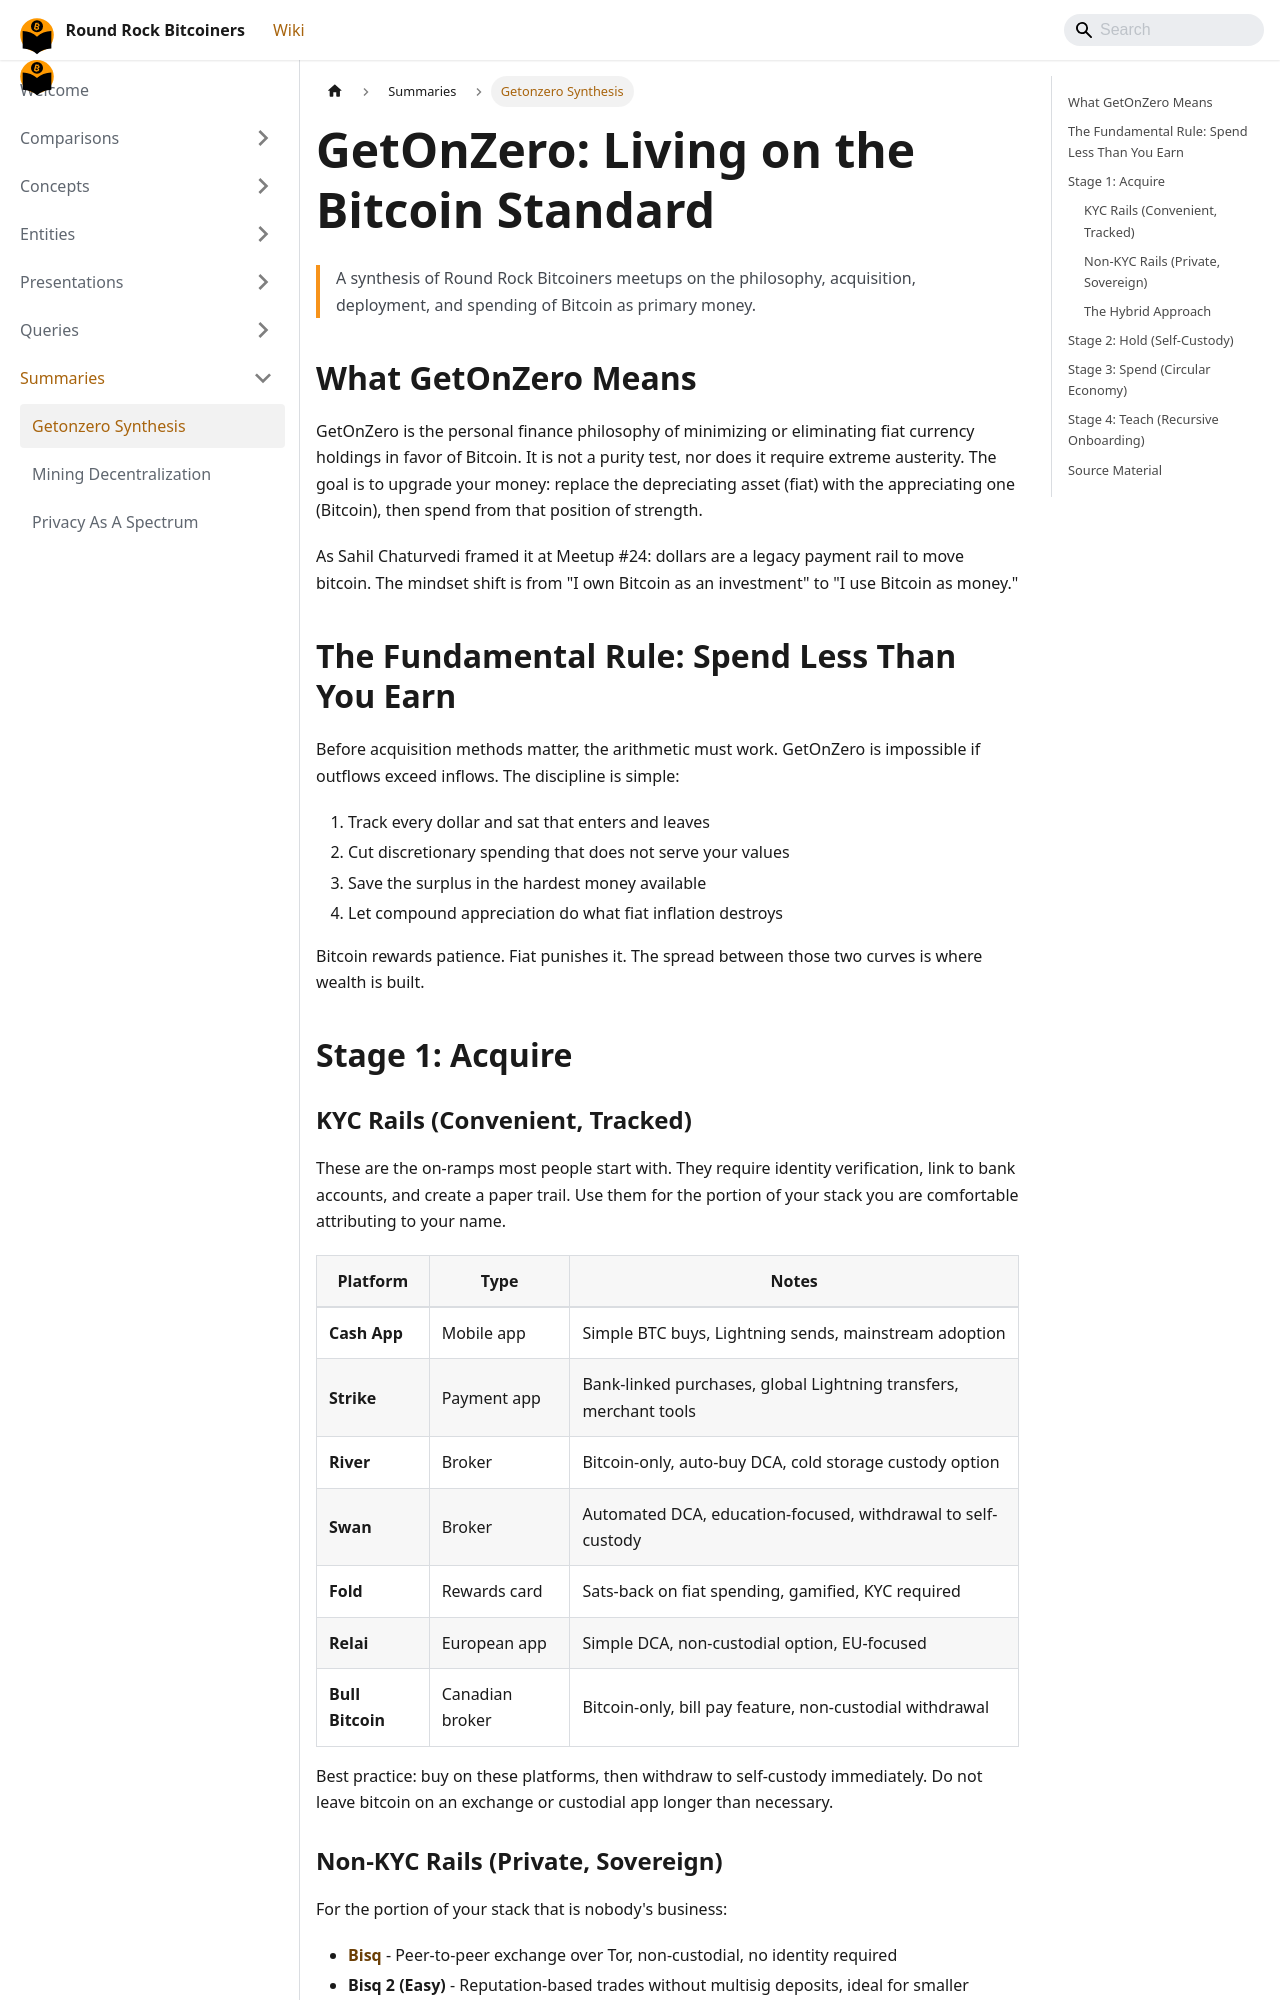

repository: jason-me/rrbtc-wiki · page: summaries/getonzero-synthesis/index.html · generator: docusaurus

---
title: "GetOnZero: Living on the Bitcoin Standard"
description: "Synthesized framework for living on the Bitcoin standard: acquisition rails (KYC and non-KYC), self-custody hierarchy, circular economy spending, and recursive onboarding — drawn from Round Rock Bitcoiners meetups."
created: 2026-06-04
updated: 2026-06-04
type: summary
tags: [getonzero, bitcoin-only, personal-finance, circular-economy, sovereignty, taxes, kyc, privacy]
source_refs:
  - raw:zero-dollar-manifesto-sahil-2024-06-22.md
  - raw:bisq-to-bitcoin-retirement-2025-10-10.md
  - raw:mining-like-the-big-players-2026-05-14.md
  - entities:bitrefill.md
  - entities:btcmap.md
  - entities:fold.md
  - entities:strike.md
  - entities:bisq.md
  - entities:cashu.md
---

# GetOnZero: Living on the Bitcoin Standard

> A synthesis of Round Rock Bitcoiners meetups on the philosophy, acquisition, deployment, and spending of Bitcoin as primary money.

## What GetOnZero Means

GetOnZero is the personal finance philosophy of minimizing or eliminating fiat currency holdings in favor of Bitcoin. It is not a purity test, nor does it require extreme austerity. The goal is to upgrade your money: replace the depreciating asset (fiat) with the appreciating one (Bitcoin), then spend from that position of strength.

As Sahil Chaturvedi framed it at Meetup #24: dollars are a legacy payment rail to move bitcoin. The mindset shift is from "I own Bitcoin as an investment" to "I use Bitcoin as money."

## The Fundamental Rule: Spend Less Than You Earn

Before acquisition methods matter, the arithmetic must work. GetOnZero is impossible if outflows exceed inflows. The discipline is simple:

1. Track every dollar and sat that enters and leaves
2. Cut discretionary spending that does not serve your values
3. Save the surplus in the hardest money available
4. Let compound appreciation do what fiat inflation destroys

Bitcoin rewards patience. Fiat punishes it. The spread between those two curves is where wealth is built.

## Stage 1: Acquire
